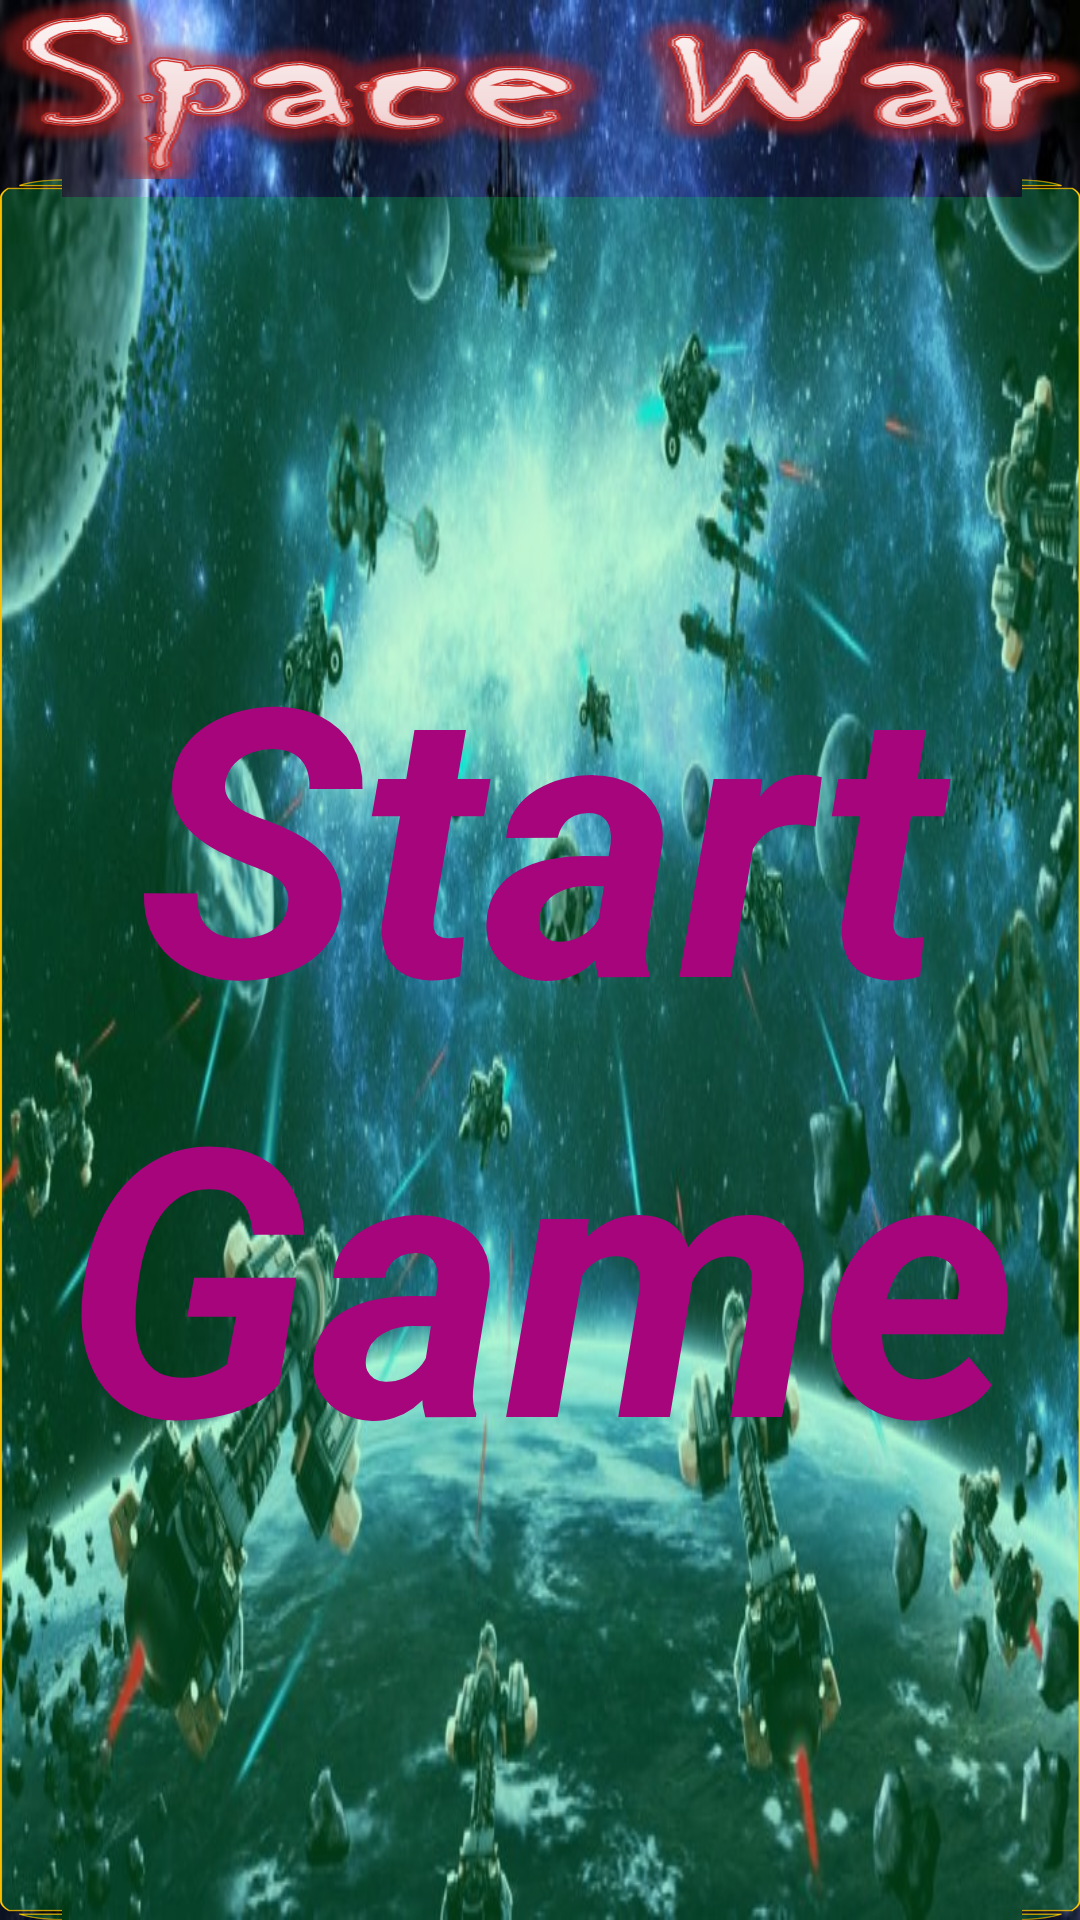

Android layout source for this screen:
<!-- AndroidManifest.xml: application theme AppTheme -->
<!-- res/layout/activity_main.xml -->
<RelativeLayout xmlns:android="http://schemas.android.com/apk/res/android"
     xmlns:tools="http://schemas.android.com/tools"
     android:id="@+id/mainScreen"
     android:layout_width="match_parent"
     android:layout_height="match_parent"
     android:background="@drawable/space_war"
     android:paddingBottom="@dimen/activity_vertical_margin"
     android:paddingLeft="@dimen/activity_horizontal_margin"
     android:paddingRight="@dimen/activity_horizontal_margin"
     tools:context="com.example.mygame.MainActivity" >

    <ImageView
        android:id="@+id/imageView1"
        android:layout_width="match_parent"
        android:layout_height="wrap_content"
        android:layout_alignParentTop="true"
        android:layout_centerHorizontal="true"
        android:scaleType="fitXY"
        android:src="@drawable/nam" />

    <RelativeLayout
        android:id="@+id/intRelLayout"
        android:layout_width="wrap_content"
        android:layout_height="match_parent"
        android:layout_alignParentBottom="true"
        android:layout_below="@id/imageView1"
        android:layout_centerHorizontal="true"
        android:gravity="bottom" >

        <ImageView
            android:id="@+id/butImg"
            android:layout_width="match_parent"
            android:layout_height="match_parent"
            android:layout_alignParentTop="true"
            android:scaleType="fitXY"
            android:src="@drawable/b1" />
        
       
        

        <TextView
            android:id="@+id/strtGame"
            android:layout_width="wrap_content"
            android:layout_height="wrap_content"
            android:layout_alignParentLeft="true"
            android:layout_alignParentRight="true"
            android:layout_centerVertical="true"
            android:text="@string/startGame"
            android:textAppearance="?android:attr/textAppearanceMedium"
            android:textColor="@color/startGameColor"
            android:textSize="125sp"
       android:gravity="center"
            android:textStyle="bold|italic"/>

    </RelativeLayout>

</RelativeLayout>
<!-- resources referenced by this layout -->
<resources>
  <color name="startGameColor">#A6057B</color>
  <!-- drawable nam: png bitmap (drawable-nodpi, 106167 bytes) -->
  <!-- drawable space_war: jpg bitmap (drawable-nodpi, 110370 bytes) -->
  <string name="startGame">Start Game</string>
  <style name="AppTheme" parent="AppBaseTheme">
          
      </style>
  <style name="AppBaseTheme" parent="Theme.AppCompat.Light">
          
      </style>
</resources>
